Labelled photos from "CitrusLeafPathology-14-Aug", an image-classification folder in Aurelia-Maris-Crystalthrone/YouKang. The possible labels are: anthracnose, bacterial blight, black spot, citrus canker, citrus mite, curl leaf, curl virus, deficiency leaf, dry leaf, greening, healthy, melanose, sooty mould, spider mite.

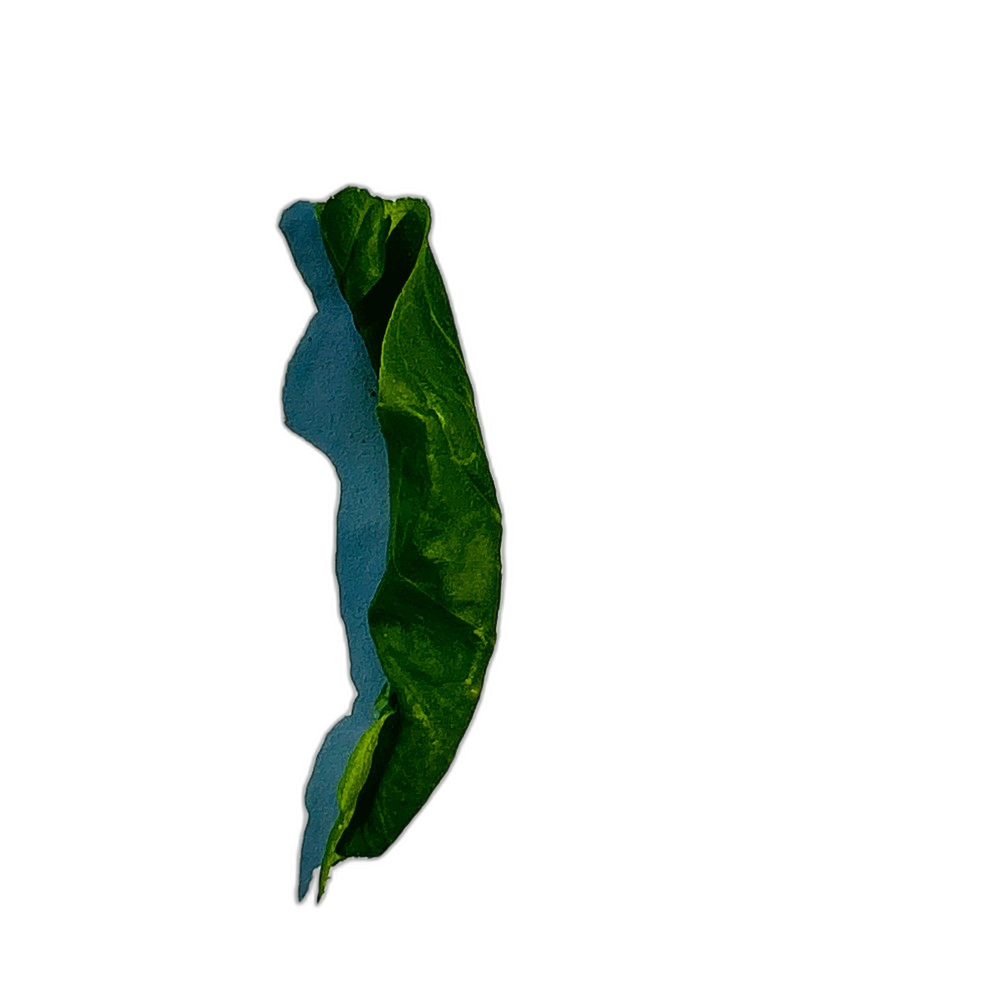
Label: curl virus

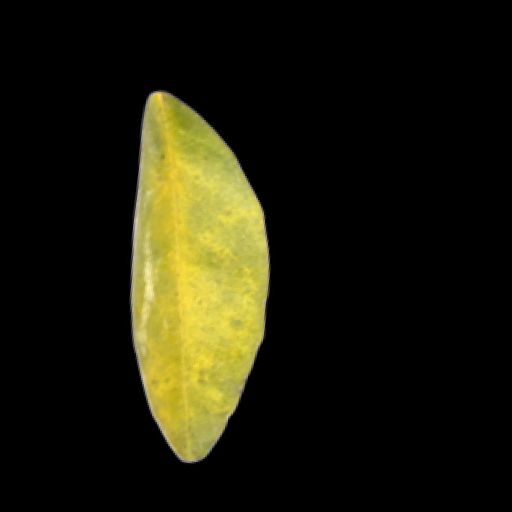
Label: greening

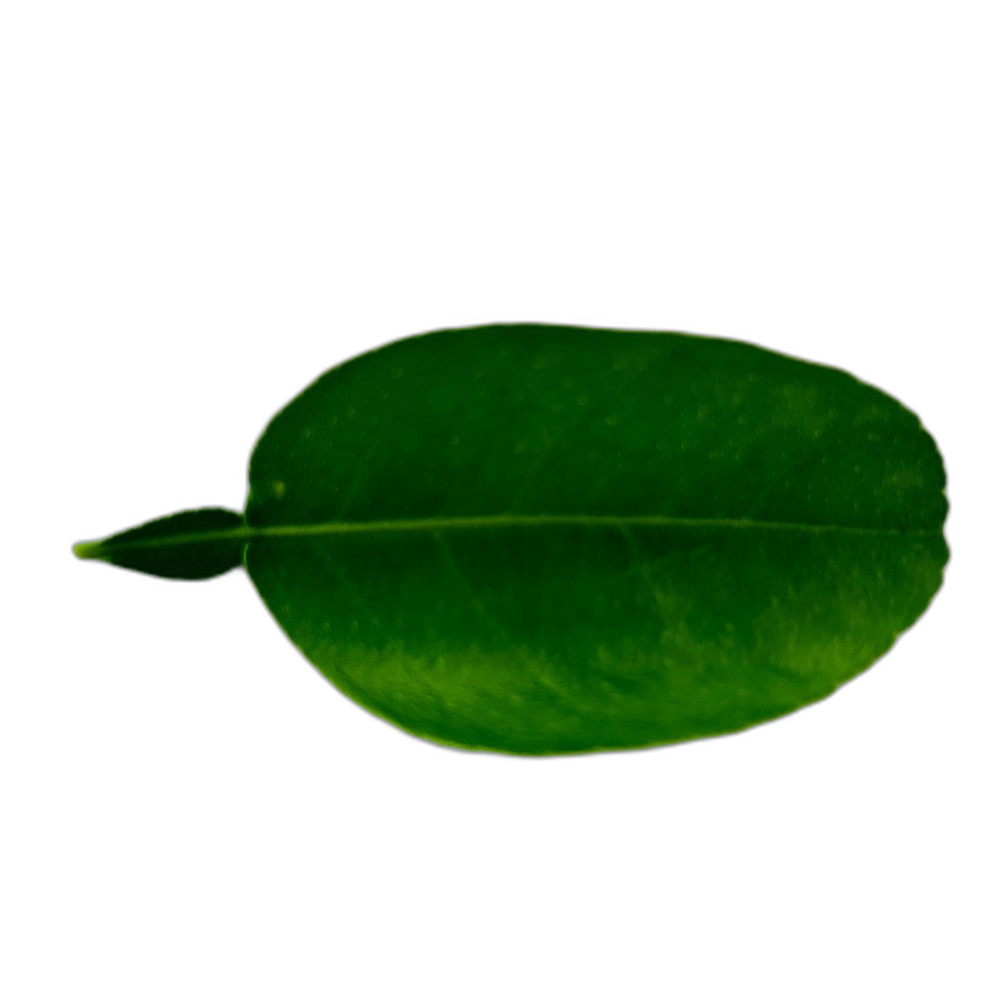
Label: healthy

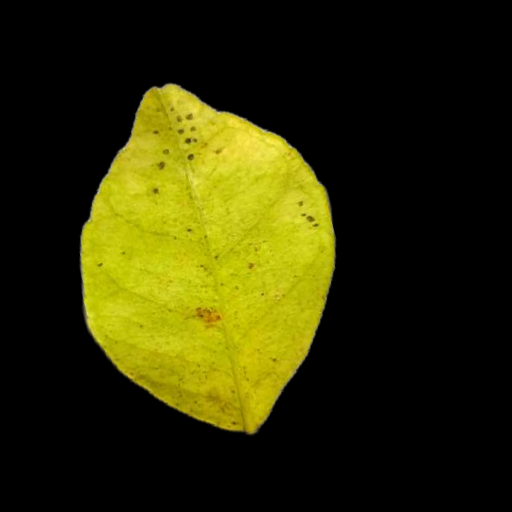
Label: melanose

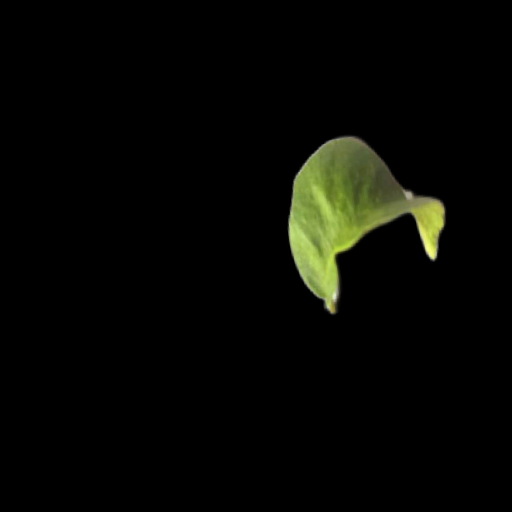
Label: curl leaf

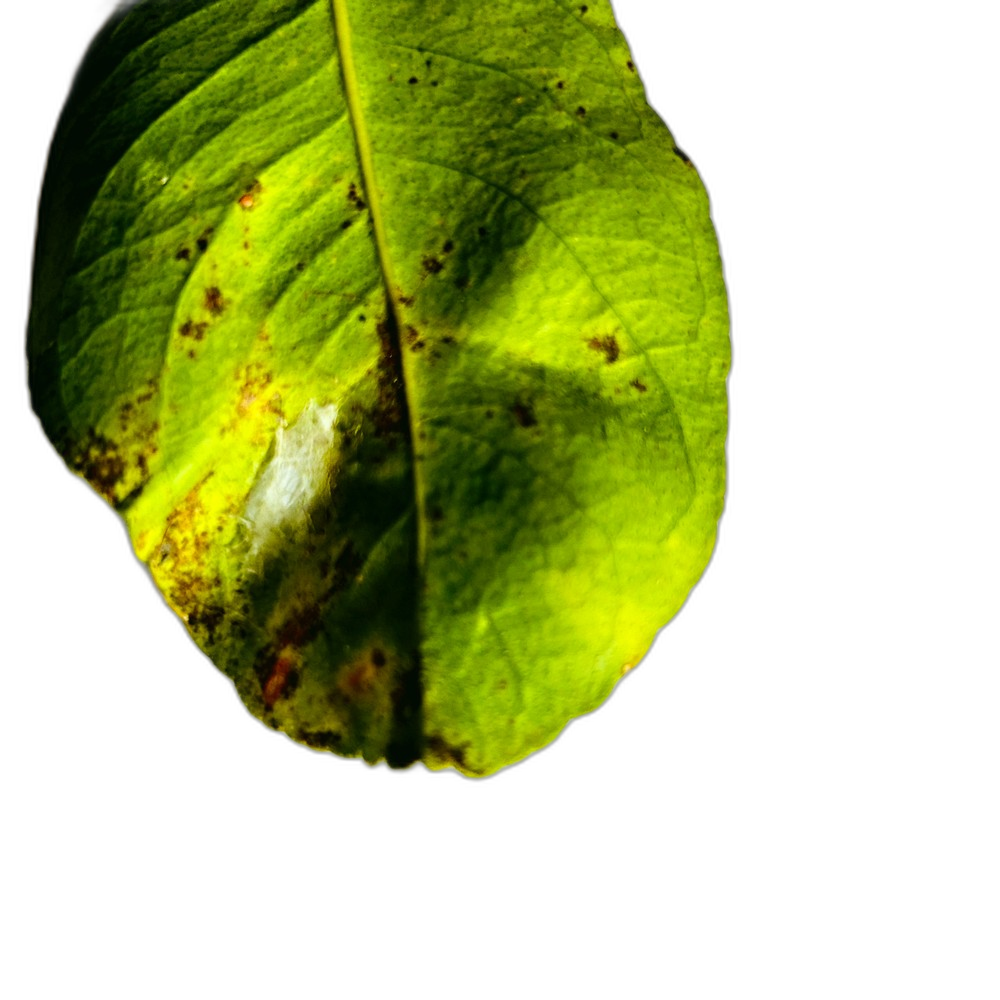
Label: spider mite
